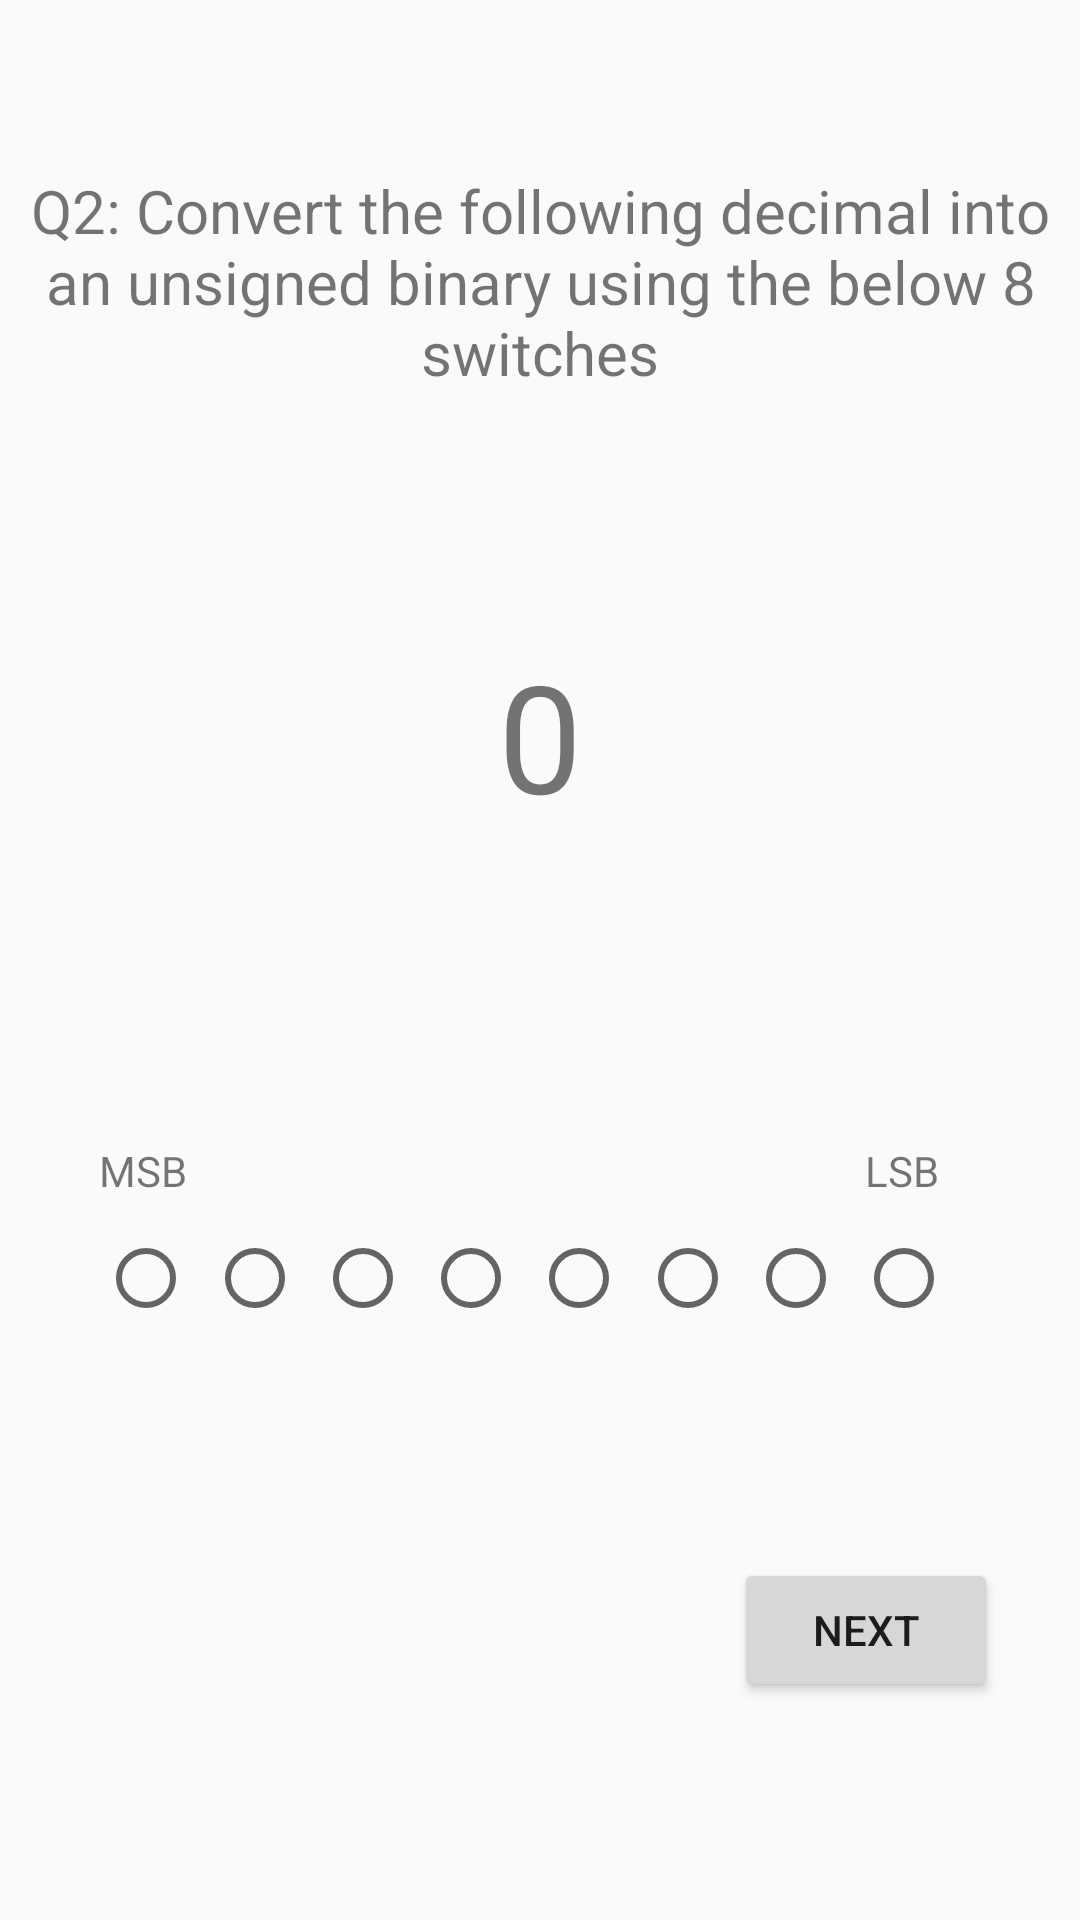

Produce the Android XML layout that renders to this screen, including the resource entries it uses.
<!-- AndroidManifest.xml: application theme AppTheme -->
<!-- res/layout/activity_quiz_two.xml -->
<?xml version="1.0" encoding="utf-8"?>
<android.support.constraint.ConstraintLayout xmlns:android="http://schemas.android.com/apk/res/android"
    xmlns:app="http://schemas.android.com/apk/res-auto"
    xmlns:tools="http://schemas.android.com/tools"
    android:layout_width="match_parent"
    android:layout_height="match_parent"
    tools:context="com.example.hi.quizhunt.QuizTwo">

    <TextView
        android:id="@+id/question2"
        android:layout_width="wrap_content"
        android:layout_height="wrap_content"
        android:text="Q2: Convert the following decimal into
        an unsigned binary using the below 8 switches"
        android:textSize="20sp"
        android:gravity="center"
        app:layout_constraintLeft_toLeftOf="parent"
        app:layout_constraintRight_toRightOf="parent"
        app:layout_constraintTop_toTopOf="parent"
        app:layout_constraintBottom_toBottomOf="parent"
        app:layout_constraintHorizontal_bias="0.3"
        app:layout_constraintVertical_bias="0.1"
        />

    <TextView
        android:id="@+id/q2num"
        android:layout_width="wrap_content"
        android:layout_height="wrap_content"
        android:text="0"
        android:textSize="50sp"
        app:layout_constraintLeft_toLeftOf="parent"
        app:layout_constraintRight_toRightOf="parent"
        app:layout_constraintTop_toTopOf="@+id/question2"
        app:layout_constraintBottom_toBottomOf="parent"
        app:layout_constraintVertical_bias="0.3"
        />

    <RadioButton
        android:id="@+id/radioButton7"
        android:layout_width="wrap_content"
        android:layout_height="wrap_content"
        app:layout_constraintLeft_toLeftOf="parent"
        app:layout_constraintRight_toRightOf="parent"
        app:layout_constraintTop_toTopOf="@+id/q2num"
        app:layout_constraintBottom_toBottomOf="parent"
        app:layout_constraintHorizontal_bias="0.1"
        />

    <RadioButton
        android:id="@+id/radioButton6"
        android:layout_width="wrap_content"
        android:layout_height="wrap_content"
        app:layout_constraintLeft_toLeftOf="parent"
        app:layout_constraintRight_toRightOf="parent"
        app:layout_constraintTop_toTopOf="@+id/q2num"
        app:layout_constraintBottom_toBottomOf="parent"
        app:layout_constraintHorizontal_bias="0.21"
        />

    <RadioButton
        android:id="@+id/radioButton5"
        android:layout_width="wrap_content"
        android:layout_height="wrap_content"
        app:layout_constraintLeft_toLeftOf="parent"
        app:layout_constraintRight_toRightOf="parent"
        app:layout_constraintTop_toTopOf="@+id/q2num"
        app:layout_constraintBottom_toBottomOf="parent"
        app:layout_constraintHorizontal_bias="0.32"
        />

    <RadioButton
        android:id="@+id/radioButton4"
        android:layout_width="wrap_content"
        android:layout_height="wrap_content"
        app:layout_constraintLeft_toLeftOf="parent"
        app:layout_constraintRight_toRightOf="parent"
        app:layout_constraintTop_toTopOf="@+id/q2num"
        app:layout_constraintBottom_toBottomOf="parent"
        app:layout_constraintHorizontal_bias="0.43"
        />

    <RadioButton
        android:id="@+id/radioButton3"
        android:layout_width="wrap_content"
        android:layout_height="wrap_content"
        app:layout_constraintLeft_toLeftOf="parent"
        app:layout_constraintRight_toRightOf="parent"
        app:layout_constraintTop_toTopOf="@+id/q2num"
        app:layout_constraintBottom_toBottomOf="parent"
        app:layout_constraintHorizontal_bias="0.54"
        />

    <RadioButton
        android:id="@+id/radioButton2"
        android:layout_width="wrap_content"
        android:layout_height="wrap_content"
        app:layout_constraintLeft_toLeftOf="parent"
        app:layout_constraintRight_toRightOf="parent"
        app:layout_constraintTop_toTopOf="@+id/q2num"
        app:layout_constraintBottom_toBottomOf="parent"
        app:layout_constraintHorizontal_bias="0.65"
        />

    <RadioButton
        android:id="@+id/radioButton1"
        android:layout_width="wrap_content"
        android:layout_height="wrap_content"
        app:layout_constraintLeft_toLeftOf="parent"
        app:layout_constraintRight_toRightOf="parent"
        app:layout_constraintTop_toTopOf="@+id/q2num"
        app:layout_constraintBottom_toBottomOf="parent"
        app:layout_constraintHorizontal_bias="0.76"
        />

    <RadioButton
        android:id="@+id/radioButton0"
        android:layout_width="wrap_content"
        android:layout_height="wrap_content"
        app:layout_constraintLeft_toLeftOf="parent"
        app:layout_constraintRight_toRightOf="parent"
        app:layout_constraintTop_toTopOf="@+id/q2num"
        app:layout_constraintBottom_toBottomOf="parent"
        app:layout_constraintHorizontal_bias="0.87"
        />

    <TextView
        android:id="@+id/msb"
        android:layout_width="wrap_content"
        android:layout_height="wrap_content"
        android:text="MSB"
        app:layout_constraintLeft_toLeftOf="parent"
        app:layout_constraintRight_toRightOf="parent"
        app:layout_constraintTop_toTopOf="@+id/q2num"
        app:layout_constraintBottom_toBottomOf="@+id/radioButton0"
        app:layout_constraintVertical_bias="0.8"
        app:layout_constraintHorizontal_bias="0.1"
        />

    <TextView
        android:id="@+id/lsb"
        android:layout_width="wrap_content"
        android:layout_height="wrap_content"
        android:text="LSB"
        app:layout_constraintLeft_toLeftOf="parent"
        app:layout_constraintRight_toRightOf="parent"
        app:layout_constraintTop_toTopOf="@+id/q2num"
        app:layout_constraintBottom_toBottomOf="@+id/radioButton0"
        app:layout_constraintVertical_bias="0.8"
        app:layout_constraintHorizontal_bias="0.86"
        />

    
        
        
        
        
        
        
        
        
        
        
        
        

    <Button
        android:id="@+id/buttonNext2"
        android:layout_width="wrap_content"
        android:layout_height="wrap_content"
        android:text="Next"
        app:layout_constraintLeft_toLeftOf="parent"
        app:layout_constraintRight_toRightOf="parent"
        app:layout_constraintTop_toTopOf="@+id/radioButton0"
        app:layout_constraintBottom_toBottomOf="parent"
        app:layout_constraintVertical_bias="0.6"
        app:layout_constraintHorizontal_bias="0.9"
        android:onClick="calculate2"
        />

</android.support.constraint.ConstraintLayout>
<!-- resources referenced by this layout -->
<resources>
  <style name="AppTheme" parent="Theme.AppCompat.Light.DarkActionBar">
          
          <item name="colorPrimary">@color/colorPrimary</item>
          <item name="colorPrimaryDark">@color/colorPrimaryDark</item>
          <item name="colorAccent">@color/colorAccent</item>
      </style>
  <!-- not gathered from this repository: default colours our renderer supplied (Android Studio template values) -->
  <color name="colorPrimary">#FF6200EE</color>
  <color name="colorPrimaryDark">#FF3700B3</color>
  <color name="colorAccent">#FF03DAC5</color>
</resources>
